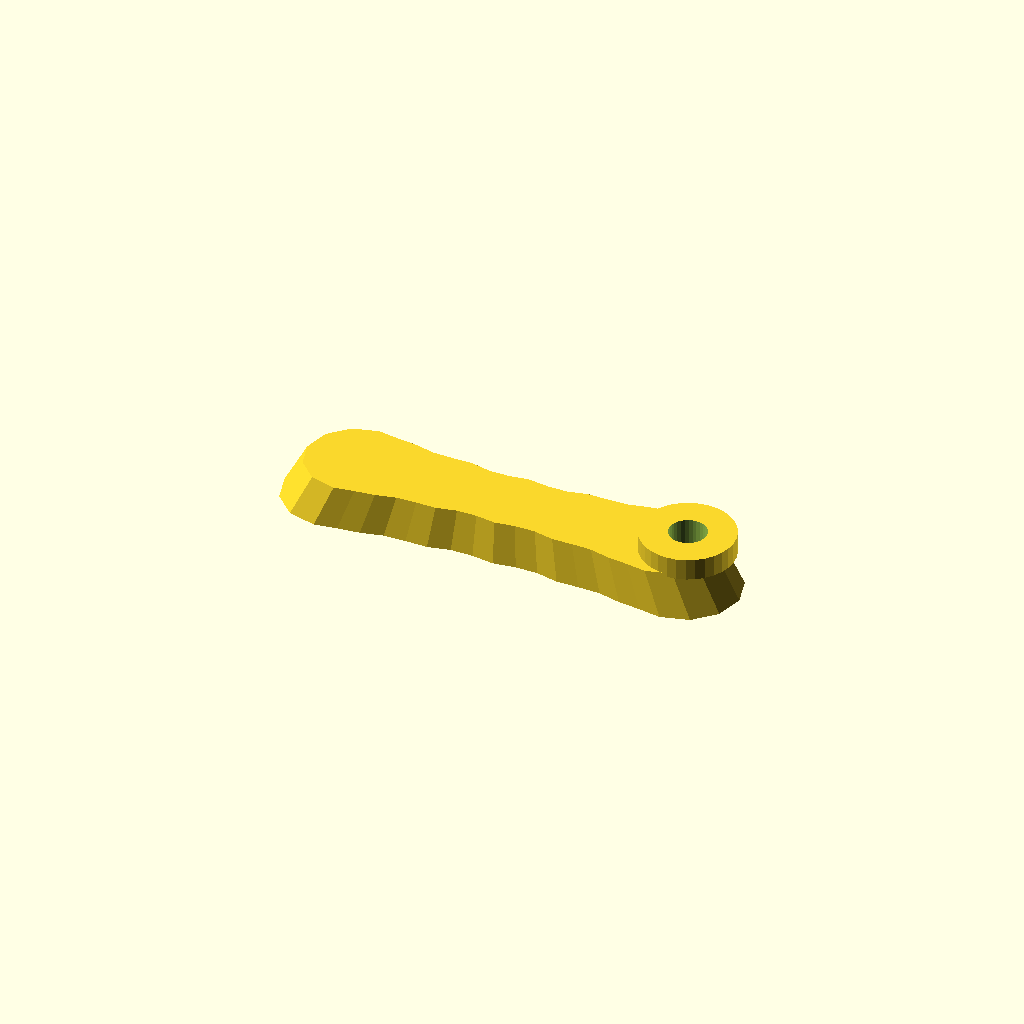
Cell 1 — every parameter at its default value.
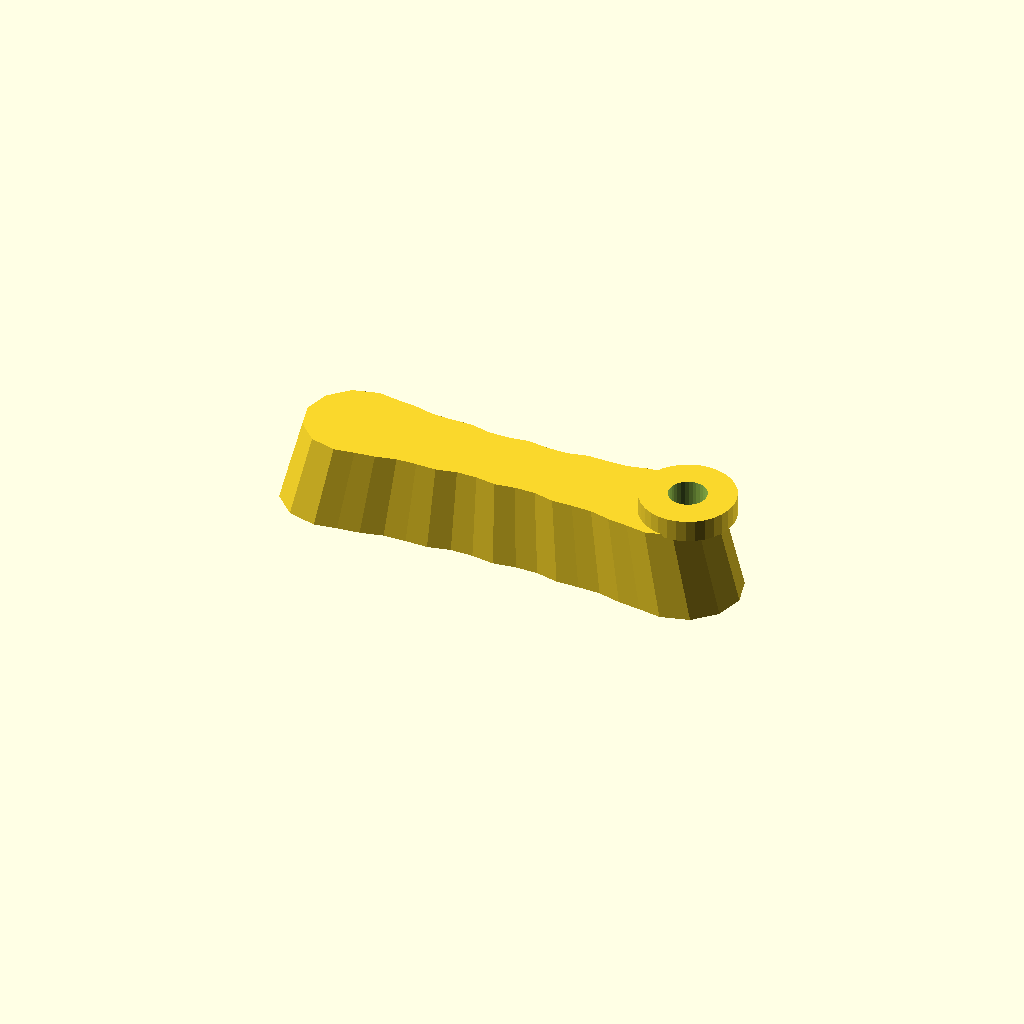
Cell 2: the same model with thickness = 28.
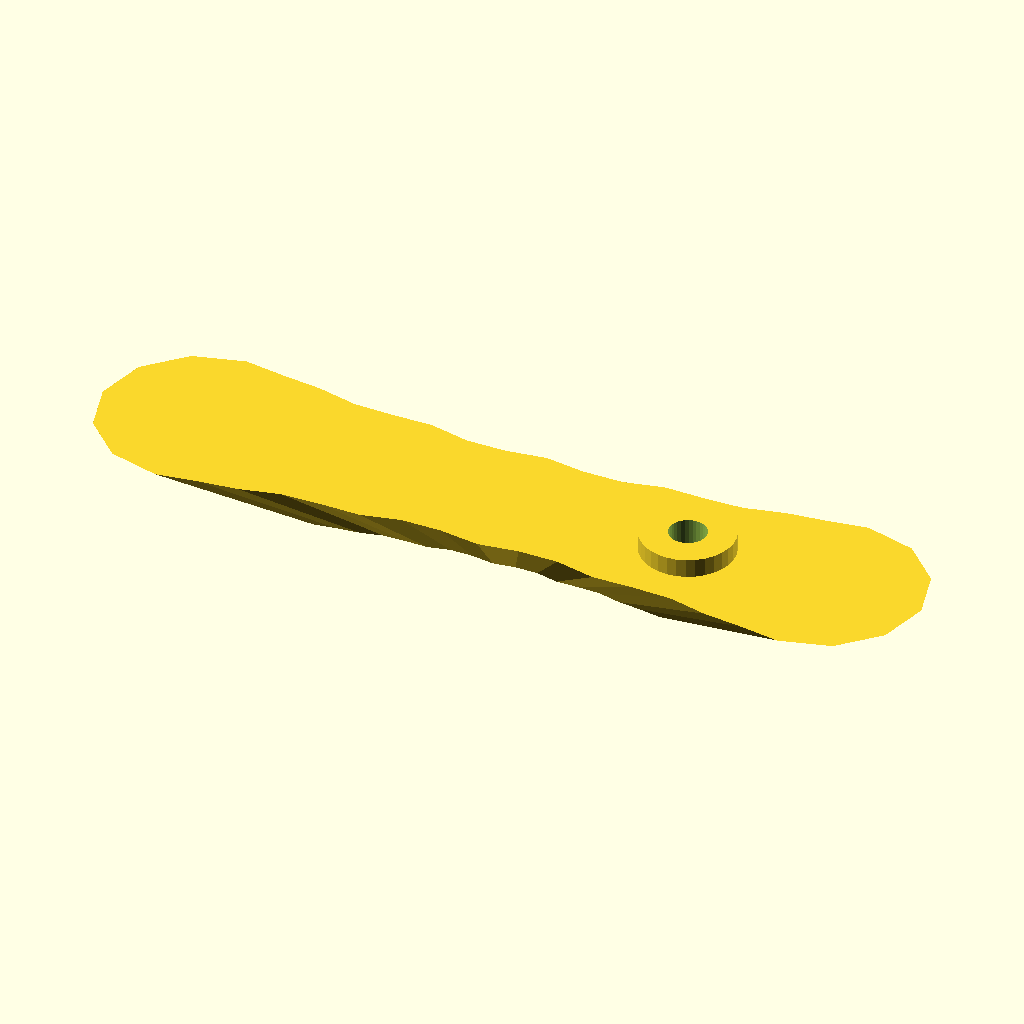
Cell 3: the same model with draft = 1.8.
One fixed orthographic camera (rotation 55°, 0°, 25°; colour scheme Cornfield) for every cell.
OpenSCAD source file optional_data/data/gen2/handles/part_0053.scad:
$fn = 32;

// ----------------------------------------------------------------------
// Handle: 150 x 36 mm grip, 14 mm thick
// ----------------------------------------------------------------------

// --- parameters (mm) ---
length = 150;             // grip length
width = 36;               // grip width
thickness = 14;           // grip thickness
waist = 0.72;             // width factor at the middle
draft = 0.9;              // top face scale of the extrusion
scallops = 5;             // finger rests per side
ripple = 0.06;            // depth factor of the finger rests
boss_d = 30;              // mounting boss diameter
boss_h = 6;               // mounting boss height
boss_hole_d = 12;         // screw clearance through the boss
boss_r = 58;              // boss centre from the grip centre

/* ergonomic grip outline, closed spline-like polygon in the XY plane */
grip = [[-57, 18], [-49.875, 16.909], [-42.75, 16.088], [-35.625, 14.424], [-28.5, 14.22], [-21.375, 14.32], [-14.25, 12.747], [-7.125, 12.744], [0, 13.738], [7.125, 12.744], [14.25, 12.747], [21.375, 14.32], [28.5, 14.22], [35.625, 14.424], [42.75, 16.088], [49.875, 16.909], [57, 18], [66, 15.588], [72.588, 9], [75, 0], [72.588, -9], [66, -15.588], [57, -18], [57, -18], [49.875, -16.909], [42.75, -16.088], [35.625, -14.424], [28.5, -14.22], [21.375, -14.32], [14.25, -12.747], [7.125, -12.744], [0, -13.738], [-7.125, -12.744], [-14.25, -12.747], [-21.375, -14.32], [-28.5, -14.22], [-35.625, -14.424], [-42.75, -16.088], [-49.875, -16.909], [-57, -18], [-66, -15.588], [-72.588, -9], [-75, 0], [-72.588, 9], [-66, 15.588], [-57, 18]];

module grip_body() {
  linear_extrude(height = thickness, scale = draft) polygon(grip);
}

module boss_body() {
  /* sunk 1 mm into the grip so the joint overlaps */
  translate([boss_r, 0, thickness - 1]) cylinder(h = boss_h + 1, d = boss_d);
}

difference() {
  union() {
    grip_body();
    boss_body();
  }
  translate([boss_r, 0, -1]) cylinder(h = thickness + boss_h + 2, d = boss_hole_d);
}
Parameter table extracted from the source (name, type, default, range or options):
length: number, default 150
width: number, default 36
thickness: number, default 14
waist: number, default 0.72
draft: number, default 0.9
scallops: number, default 5
ripple: number, default 0.06
boss_d: number, default 30
boss_h: number, default 6
boss_hole_d: number, default 12
boss_r: number, default 58
